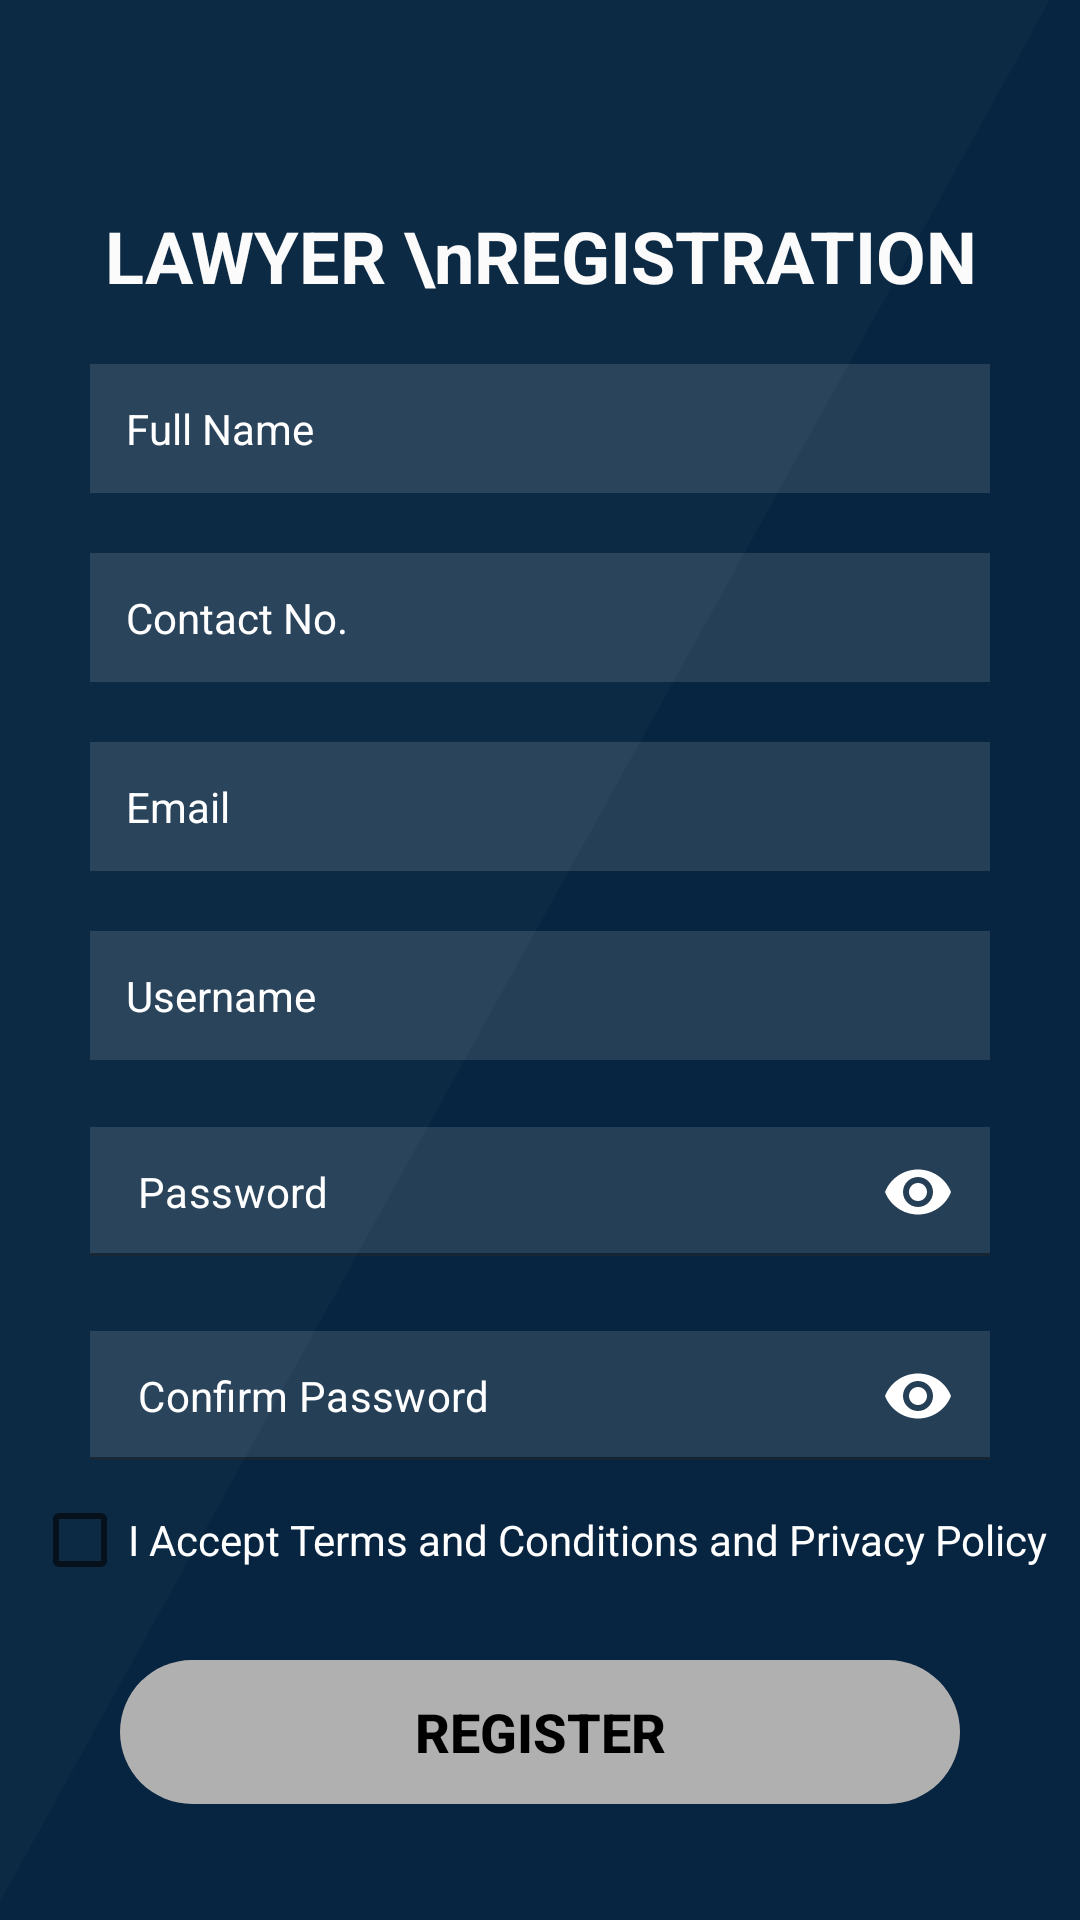

Reconstruct the res/layout file that produces this screen, plus the resources it refers to.
<!-- AndroidManifest.xml: application theme Theme.TLFINAL -->
<!-- res/layout/lawyer_registration.xml -->
<?xml version="1.0" encoding="utf-8"?>
<androidx.constraintlayout.widget.ConstraintLayout
    xmlns:android="http://schemas.android.com/apk/res/android"
    xmlns:app="http://schemas.android.com/apk/res-auto"
    xmlns:tools="http://schemas.android.com/tools"
    android:layout_width="match_parent"
    android:layout_height="match_parent"
    android:background="@drawable/login_bg">

    <ImageView
        android:id="@+id/imageBack"
        android:layout_width="32dp"
        android:layout_height="32dp"
        android:layout_marginTop="32dp"
        android:layout_marginStart="16dp"
        android:src="@drawable/ic_arrow_back"
        app:layout_constraintTop_toTopOf="parent"
        app:layout_constraintStart_toStartOf="parent" />

    <TextView
        android:id="@+id/text_client_reg"
        android:layout_width="wrap_content"
        android:layout_height="wrap_content"
        android:layout_marginStart="92dp"
        android:layout_marginTop="5dp"
        android:layout_marginEnd="92dp"
        android:text="LAWYER \nREGISTRATION"
        android:textAlignment="center"
        android:textColor="#FFFBFBFB"
        android:textSize="24sp"
        android:textStyle="bold"
        app:layout_constraintTop_toBottomOf="@id/imageBack"
        app:layout_constraintStart_toStartOf="parent"
        app:layout_constraintEnd_toEndOf="parent" />

    <EditText
        android:id="@+id/name_edit_text"
        android:layout_width="0dp"
        android:layout_height="wrap_content"
        android:layout_marginTop="20dp"
        android:layout_marginStart="30dp"
        android:layout_marginEnd="30dp"
        android:background="@drawable/edit_text_background_default"
        android:hint="Full Name"
        android:inputType="text"
        android:padding="12dp"
        android:textColor="@color/white"
        android:textColorHint="#FFFFFF"
        android:textSize="14sp"
        app:layout_constraintTop_toBottomOf="@id/text_client_reg"
        app:layout_constraintStart_toStartOf="parent"
        app:layout_constraintEnd_toEndOf="parent" />

    <EditText
        android:id="@+id/contact_edit_text"
        android:layout_width="0dp"
        android:layout_height="wrap_content"
        android:layout_marginTop="20dp"
        android:layout_marginStart="30dp"
        android:layout_marginEnd="30dp"
        android:background="@drawable/edit_text_background_default"
        android:hint="Contact No."
        android:inputType="phone"
        android:maxLength="11"
        android:padding="12dp"
        android:textColor="@color/white"
        android:textColorHint="#FFFFFF"
        android:textSize="14sp"
        app:layout_constraintTop_toBottomOf="@id/name_edit_text"
        app:layout_constraintStart_toStartOf="parent"
        app:layout_constraintEnd_toEndOf="parent" />

    <EditText
        android:id="@+id/email_edit_text"
        android:layout_width="0dp"
        android:layout_height="wrap_content"
        android:layout_marginTop="20dp"
        android:layout_marginStart="30dp"
        android:layout_marginEnd="30dp"
        android:background="@drawable/edit_text_background_default"
        android:hint="Email"
        android:inputType="textEmailAddress"
        android:padding="12dp"
        android:textColor="@color/white"
        android:textColorHint="#FFFFFF"
        android:textSize="14sp"
        app:layout_constraintTop_toBottomOf="@id/contact_edit_text"
        app:layout_constraintStart_toStartOf="parent"
        app:layout_constraintEnd_toEndOf="parent" />

    <EditText
        android:id="@+id/uname_edit_text"
        android:layout_width="0dp"
        android:layout_height="wrap_content"
        android:layout_marginTop="20dp"
        android:layout_marginStart="30dp"
        android:layout_marginEnd="30dp"
        android:background="@drawable/edit_text_background_default"
        android:hint="Username"
        android:inputType="text"
        android:padding="12dp"
        android:textColor="@color/white"
        android:textColorHint="#FFFFFF"
        android:textSize="14sp"
        app:layout_constraintTop_toBottomOf="@id/email_edit_text"
        app:layout_constraintStart_toStartOf="parent"
        app:layout_constraintEnd_toEndOf="parent" />

    <com.google.android.material.textfield.TextInputLayout
        android:id="@+id/pass_edit_text"
        android:layout_width="0dp"
        android:layout_height="wrap_content"
        android:layout_marginTop="20dp"
        android:layout_marginStart="30dp"
        android:layout_marginEnd="30dp"
        android:textColorHint="@color/white"
        app:boxStrokeColor="@android:color/transparent"
        app:hintEnabled="false"
        app:endIconMode="password_toggle"
        app:endIconTint="@color/white"
        app:layout_constraintTop_toBottomOf="@id/uname_edit_text"
        app:layout_constraintStart_toStartOf="parent"
        app:layout_constraintEnd_toEndOf="parent">

        <EditText
            android:layout_width="match_parent"
            android:layout_height="wrap_content"
            android:background="@drawable/edit_text_background_default"
            android:inputType="textPassword"
            android:padding="12dp"
            android:hint="Password"
            android:textColor="@color/white"
            android:textColorHint="#FFFFFF"
            android:textSize="14sp"
            android:textCursorDrawable="@null"/>
    </com.google.android.material.textfield.TextInputLayout>


    <com.google.android.material.textfield.TextInputLayout
        android:id="@+id/confirmedPass_edit_text"
        android:layout_width="0dp"
        android:layout_height="wrap_content"
        android:layout_marginTop="20dp"
        android:layout_marginStart="30dp"
        android:layout_marginEnd="30dp"
        android:textColorHint="@color/white"
        app:boxStrokeColor="@android:color/transparent"
        app:hintEnabled="false"
        app:endIconMode="password_toggle"
        app:endIconTint="@color/white"
        app:layout_constraintTop_toBottomOf="@id/pass_edit_text"
        app:layout_constraintStart_toStartOf="parent"
        app:layout_constraintEnd_toEndOf="parent">

        <EditText
            android:layout_width="match_parent"
            android:layout_height="wrap_content"
            android:inputType="textPassword"
            android:padding="12dp"
            android:hint="Confirm Password"
            android:textColor="@color/white"
            android:textColorHint="#FFFFFF"
            android:textSize="14sp"
            android:textCursorDrawable="@null"
            android:background="@drawable/edit_text_background_default"/>
    </com.google.android.material.textfield.TextInputLayout>

    <CheckBox
        android:id="@+id/checkBox"
        android:layout_width="wrap_content"
        android:layout_height="wrap_content"
        android:text="I Accept Terms and Conditions and Privacy Policy"
        android:textColor="#ffffff"
        app:layout_constraintEnd_toEndOf="parent"
        app:layout_constraintStart_toStartOf="parent"
        app:layout_constraintTop_toBottomOf="@id/confirmedPass_edit_text"/>

    <androidx.appcompat.widget.AppCompatButton
        android:id="@+id/register_button"
        android:layout_width="match_parent"
        android:layout_height="wrap_content"
        android:layout_marginStart="40dp"
        android:layout_marginTop="16dp"
        android:layout_marginEnd="40dp"
        android:background="@drawable/button_disabled"
        android:enabled="false"
        android:text="REGISTER"
        android:textColor="#000000"
        android:textSize="18sp"
        android:textStyle="bold"
        app:layout_constraintEnd_toEndOf="parent"
        app:layout_constraintStart_toStartOf="parent"
        app:layout_constraintTop_toBottomOf="@id/checkBox" />

    <ProgressBar
        android:id="@+id/progressBar"
        android:layout_width="wrap_content"
        android:layout_height="wrap_content"
        android:visibility="gone"
        app:layout_constraintBottom_toBottomOf="parent"
        app:layout_constraintEnd_toEndOf="parent"
        app:layout_constraintStart_toStartOf="parent"/>

</androidx.constraintlayout.widget.ConstraintLayout>
<!-- resources referenced by this layout -->
<resources>
  <color name="white">#FFFFFFFF</color>
  <!-- drawable button_disabled (drawable) -->
  <shape xmlns:android="http://schemas.android.com/apk/res/android">
      <solid android:color="#B0B0B0" />
      <corners android:radius="30dp" />
  </shape>
  <!-- drawable edit_text_background_default (drawable) -->
  <?xml version="1.0" encoding="utf-8"?>
  <shape xmlns:android="http://schemas.android.com/apk/res/android">
      <corners android:radius="0dp" />
      <solid android:color="#1FFFFFFF"/>
  
  </shape>
  <!-- drawable login_bg: png bitmap (drawable, 24880 bytes) -->
  <style name="Theme.TLFINAL" parent="Base.Theme.TLFINAL" />
  <style name="Base.Theme.TLFINAL" parent="Theme.MaterialComponents.Light.NoActionBar">
  
          <item name="colorPrimary">@color/primary_green</item>
          <item name="colorPrimaryVariant">@color/navy_blue</item>
          <item name="colorOnPrimary">@color/white</item>
          <item name="colorSecondary">@color/navy_blue_dark</item>
          <item name="colorSecondaryVariant">@color/navy_blue</item>
          <item name="colorOnSecondary">@color/black</item>
          <item name="android:statusBarColor">@color/navy_blue_dark</item>
  
      </style>
  <color name="primary_green">#059597</color>
  <color name="navy_blue">#1A2A6C</color>
  <color name="navy_blue_dark">#031C50</color>
  <color name="black">#FF000000</color>
</resources>
